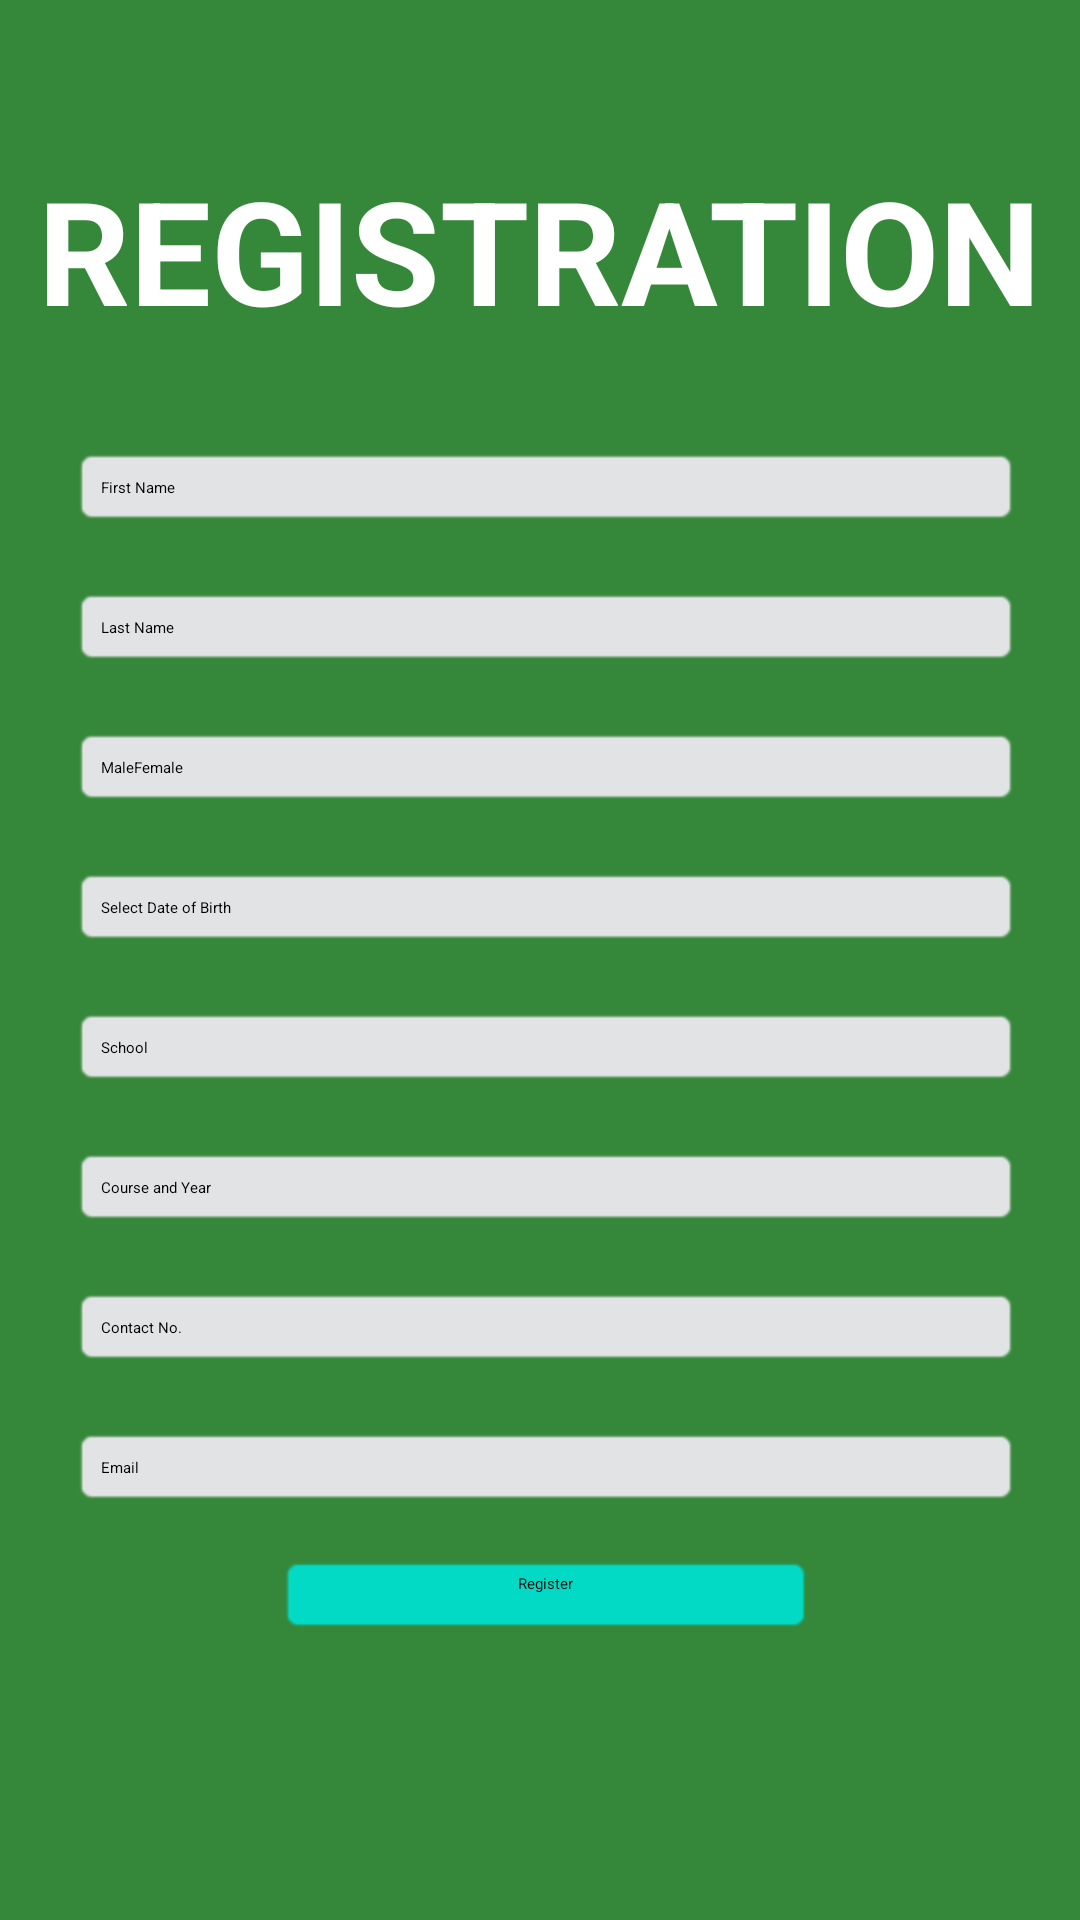

The Android layout XML behind this screen, and the referenced resources:
<!-- AndroidManifest.xml: application theme Theme.ExamProject -->
<!-- res/layout/activity_registration.xml -->
<?xml version="1.0" encoding="utf-8"?>
<androidx.constraintlayout.widget.ConstraintLayout xmlns:android="http://schemas.android.com/apk/res/android"
    xmlns:app="http://schemas.android.com/apk/res-auto"
    xmlns:tools="http://schemas.android.com/tools"
    android:layout_width="match_parent"
    android:layout_height="match_parent"
    android:background="#358739"
    tools:context=".MainActivity">

    <TextView
        android:id="@+id/regis"
        android:textColor="@android:color/white"
        android:layout_width="wrap_content"
        android:layout_height="78dp"
        android:layout_gravity="center"
        android:layout_marginTop="24dp"
        android:text="REGISTRATION"
        android:textSize="48sp"
        android:textStyle="bold"
        app:layout_constraintBottom_toBottomOf="parent"
        app:layout_constraintEnd_toEndOf="parent"
        app:layout_constraintStart_toStartOf="parent"
        app:layout_constraintTop_toTopOf="parent"
        app:layout_constraintVertical_bias="0.050000012" />

    <EditText
        android:id="@+id/editTextFirstName"
        android:layout_width="match_parent"
        android:layout_height="wrap_content"
        android:layout_marginStart="24dp"
        android:layout_marginTop="20dp"
        android:layout_marginEnd="20dp"
        android:paddingTop="10dp"
        app:layout_constraintEnd_toEndOf="@+id/regis"
        app:layout_constraintStart_toStartOf="@+id/regis"
        app:layout_constraintTop_toBottomOf="@+id/regis"
        android:background="@android:drawable/editbox_background"
        android:backgroundTint="@color/material_dynamic_neutral90"
        android:hint="First Name"
        android:inputType="textPersonName" />

    <EditText
        android:id="@+id/editTextLastName"
        android:layout_width="0dp"
        android:layout_height="wrap_content"
        android:layout_marginTop="20dp"
        android:background="@android:drawable/editbox_background"
        android:backgroundTint="@color/material_dynamic_neutral90"
        android:hint="Last Name"
        android:inputType="textPersonName"
        android:paddingTop="10dp"
        app:layout_constraintEnd_toEndOf="@+id/editTextFirstName"
        app:layout_constraintStart_toStartOf="@+id/editTextFirstName"
        app:layout_constraintTop_toBottomOf="@+id/editTextFirstName" />

    <RadioGroup
        android:id="@+id/radioGroupGender"
        android:layout_width="0dp"
        android:layout_height="wrap_content"
        android:layout_marginTop="20dp"
        android:background="@android:drawable/editbox_background"
        android:backgroundTint="@color/material_dynamic_neutral90"
        android:orientation="horizontal"
        android:paddingTop="10dp"
        app:layout_constraintEnd_toEndOf="@+id/editTextLastName"
        app:layout_constraintStart_toStartOf="@+id/editTextLastName"
        app:layout_constraintTop_toBottomOf="@+id/editTextLastName">

        <RadioButton
            android:id="@+id/radioButtonMale"
            android:layout_width="wrap_content"
            android:layout_height="wrap_content"
            android:text="Male" />

        <RadioButton
            android:id="@+id/radioButtonFemale"
            android:layout_width="wrap_content"
            android:layout_height="wrap_content"
            android:text="Female" />
    </RadioGroup>

    <Button
        android:id="@+id/buttonDateOfBirth"
        android:layout_width="0dp"
        android:layout_height="wrap_content"
        android:layout_marginTop="20dp"
        android:background="@android:drawable/editbox_background"
        android:backgroundTint="@color/material_dynamic_neutral90"
        android:paddingTop="10dp"
        android:text="Select Date of Birth"
        android:textAlignment="textStart"
        app:layout_constraintEnd_toEndOf="@+id/radioGroupGender"
        app:layout_constraintStart_toStartOf="@+id/radioGroupGender"
        app:layout_constraintTop_toBottomOf="@+id/radioGroupGender" />

    <EditText
        android:id="@+id/School"
        android:layout_width="0dp"
        android:layout_height="wrap_content"
        android:layout_marginTop="20dp"
        android:background="@android:drawable/editbox_background"
        android:backgroundTint="@color/material_dynamic_neutral90"
        android:hint="School"
        android:inputType="text"
        android:paddingTop="10dp"
        app:layout_constraintEnd_toEndOf="@+id/buttonDateOfBirth"
        app:layout_constraintStart_toStartOf="@+id/buttonDateOfBirth"
        app:layout_constraintTop_toBottomOf="@+id/buttonDateOfBirth" />

    <EditText
        android:id="@+id/CourseAndYear"
        android:layout_width="0dp"
        android:layout_height="wrap_content"
        android:layout_marginTop="20dp"
        android:background="@android:drawable/editbox_background"
        android:backgroundTint="@color/material_dynamic_neutral90"
        android:hint="Course and Year"
        android:inputType="text"
        android:paddingTop="10dp"
        app:layout_constraintEnd_toEndOf="@+id/School"
        app:layout_constraintStart_toStartOf="@+id/School"
        app:layout_constraintTop_toBottomOf="@+id/School" />

    <EditText
        android:id="@+id/contactNo"
        android:layout_width="0dp"
        android:layout_height="wrap_content"
        android:layout_marginTop="20dp"
        android:background="@android:drawable/editbox_background"
        android:backgroundTint="@color/material_dynamic_neutral90"
        android:hint="Contact No."
        android:inputType="text"
        android:paddingTop="10dp"
        app:layout_constraintEnd_toEndOf="@+id/CourseAndYear"
        app:layout_constraintStart_toStartOf="@+id/CourseAndYear"
        app:layout_constraintTop_toBottomOf="@+id/CourseAndYear" />

    <EditText
        android:id="@+id/editTextEmail"
        android:layout_width="0dp"
        android:layout_height="wrap_content"
        android:layout_marginTop="20dp"
        android:background="@android:drawable/editbox_background"
        android:backgroundTint="@color/material_dynamic_neutral90"
        android:hint="Email"
        android:inputType="textEmailAddress"
        android:paddingTop="10dp"
        app:layout_constraintEnd_toEndOf="@+id/contactNo"
        app:layout_constraintStart_toStartOf="@+id/contactNo"
        app:layout_constraintTop_toBottomOf="@+id/contactNo" />

    <Button
        android:id="@+id/buttonSignUp"
        android:layout_width="wrap_content"
        android:layout_height="wrap_content"
        android:layout_marginTop="16dp"
        android:background="@android:drawable/editbox_background"
        android:backgroundTint="@color/design_default_color_secondary"
        android:paddingLeft="80dp"
        android:paddingRight="80dp"
        android:text="Register"
        app:layout_constraintEnd_toEndOf="@+id/editTextEmail"
        app:layout_constraintHorizontal_bias="0.498"
        app:layout_constraintStart_toStartOf="@+id/editTextEmail"
        app:layout_constraintTop_toBottomOf="@+id/editTextEmail" />

</androidx.constraintlayout.widget.ConstraintLayout>
<!-- resources referenced by this layout -->
<resources>

</resources>
